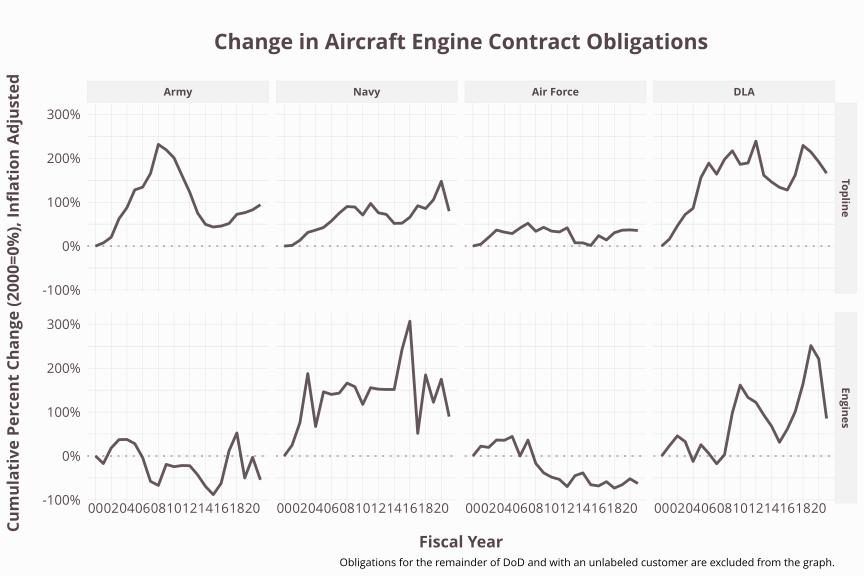

Values plotted in this chart, from the file beside it:
Fiscal_Year, SubCustomer, type, Action_Obligation_OMB23_GDP21, Action_Obligation_OMB23_GDP21.lagged, amount_change, Action_Obligation_OMB23_GDP21.2000, baseline_change, amount_percent_change, baseline_percent_change
2000, Air Force, Engines, 3391496621, 0, 0, 3391496621, 0, NA, 0
2000, Air Force, Topline, 58352469214, 55572186451, 2780282763, 58352469214, 0, 0.05003, 0
2000, Army, Engines, 1032405550, 0, 0, 1032405550, 0, NA, 0
2000, Army, Topline, 56620882464, 53248877400, 3330081674, 56620882464, 0, 0.06254, 0
2000, DLA, Engines, 580052493, 0, 0, 580052493, 0, NA, 0
2000, DLA, Topline, 14727836082, 12213509912, 2514326170, 14727836082, 0, 0.2059, 0
2000, Navy, Engines, 1263872298, 0, 0, 1263872298, 0, NA, 0
2000, Navy, Topline, 62222771030, 59080506255, 3142230270, 62222771030, 0, 0.05319, 0
2001, Air Force, Engines, 4148559603, 3391496621, 757062981, 3391496621, 757062981, 0.2232, 0.2232
2001, Air Force, Topline, 60873244330, 58352469214, 2520775116, 58352469214, 2520775116, 0.0432, 0.0432
2001, Army, Engines, 855183383, 1032405550, -177222167, 1032405550, -177222167, -0.1717, -0.1717
2001, Army, Topline, 60729126970, 56620882464, 4108244506, 56620882464, 4108244506, 0.07256, 0.07256
2001, DLA, Engines, 716876325, 580052493, 136823832, 580052493, 136823832, 0.2359, 0.2359
2001, DLA, Topline, 17109478603, 14727836082, 2381642521, 14727836082, 2381642521, 0.1617, 0.1617
2001, Navy, Engines, 1574931472, 1263872298, 311059175, 1263872298, 311059175, 0.2461, 0.2461
2001, Navy, Topline, 63207175254, 62222771030, 984404224, 62222771030, 984404224, 0.01582, 0.01582
2002, Air Force, Engines, 4053013937, 4148559603, -95545666, 3391496621, 661517315, -0.02303, 0.1951
2002, Air Force, Topline, 69893165289, 60873244330, 9019920959, 58352469214, 11540696075, 0.1482, 0.1978
2002, Army, Engines, 1222084800, 855183383, 366901417, 1032405550, 189679250, 0.429, 0.1837
2002, Army, Topline, 68087106418, 60729126970, 7357979448, 56620882464, 11466223954, 0.1212, 0.2025
2002, DLA, Engines, 845403312, 716876325, 128469453, 580052493, 265293285, 0.1792, 0.4574
2002, DLA, Topline, 21514527083, 17109478603, 4405048480, 14727836082, 6786691002, 0.2575, 0.4608
2002, Navy, Engines, 2221096033, 1574931472, 646164561, 1263872298, 957223735, 0.4103, 0.7574
2002, Navy, Topline, 70471438511, 63207175254, 7264263256, 62222771030, 8248667480, 0.1149, 0.1326
2003, Air Force, Engines, 4622852105, 4053013937, 569838168, 3391496621, 1231355484, 0.1406, 0.3631
2003, Air Force, Topline, 79619103774, 69893165289, 9725938485, 58352469214, 21266634560, 0.1392, 0.3645
2003, Army, Engines, 1417188154, 1222084800, 195103355, 1032405550, 384782605, 0.1596, 0.3727
2003, Army, Topline, 91994413573, 68087106418, 23907307156, 56620882464, 35373531109, 0.3511, 0.6247
2003, DLA, Engines, 768751159, 845345778, -76594619, 580052493, 188698666, -0.09061, 0.3253
2003, DLA, Topline, 25330243262, 21514527083, 3815716178, 14727836082, 10602407180, 0.1774, 0.7199
2003, Navy, Engines, 3633659222, 2221096033, 1412563189, 1263872298, 2369786924, 0.636, 1.875
2003, Navy, Topline, 81583586161, 70471438511, 11112147650, 62222771030, 19360815130, 0.1577, 0.3112
2004, Air Force, Engines, 4606121114, 4622852105, -16730991, 3391496621, 1214624493, -0.003619, 0.3581
2004, Air Force, Topline, 76846908743, 79619103774, -2772195031, 58352469214, 18494439529, -0.03482, 0.3169
2004, Army, Engines, 1420536571, 1417188154, 3348417, 1032405550, 388131022, 0.002363, 0.3759
2004, Army, Topline, 106138130932, 91994413573, 14143717359, 56620882464, 49517248468, 0.1537, 0.8745
2004, DLA, Engines, 508006945, 768751159, -260744214, 580052493, -72045548, -0.3392, -0.1242
2004, DLA, Topline, 27384032993, 25330243262, 2053789732, 14727836082, 12656196912, 0.08108, 0.8593
2004, Navy, Engines, 2111392833, 3633659222, -1522266389, 1263872298, 847520535, -0.4189, 0.6706
2004, Navy, Topline, 84887770975, 81583586161, 3304184814, 62222771030, 22664999944, 0.0405, 0.3643
2005, Air Force, Engines, 4895172484, 4606121114, 289051370, 3391496621, 1503675862, 0.06275, 0.4434
2005, Air Force, Topline, 75013828181, 76846919072, -1833090891, 58352469214, 16661358967, -0.02385, 0.2855
2005, Army, Engines, 1322554267, 1420536571, -97982304, 1032405550, 290148718, -0.06898, 0.281
2005, Army, Topline, 129046009721, 106138130932, 22907878789, 56620882464, 72425127257, 0.2158, 1.279
2005, DLA, Engines, 728813858, 508006945, 220806913, 580052493, 148761365, 0.4347, 0.2565
2005, DLA, Topline, 37693447562, 27384032993, 10309411397, 14727836082, 22965611480, 0.3765, 1.559
2005, Navy, Engines, 3108945305, 2111392833, 997552473, 1263872298, 1845073007, 0.4725, 1.46
2005, Navy, Topline, 88540906871, 84887770975, 3653135897, 62222771030, 26318135841, 0.04303, 0.423
2006, Air Force, Engines, 3392637602, 4895172484, -1502534881, 3391496621, 1140981, -0.3069, 0.0003364
2006, Air Force, Topline, 82362822379, 75013828181, 7348994198, 58352469214, 24010353165, 0.09797, 0.4115
2006, Army, Engines, 993992010, 1322554267, -328562257, 1032405550, -38413540, -0.2484, -0.03721
2006, Army, Topline, 132556194404, 129046009721, 3510184683, 56620882464, 75935311940, 0.0272, 1.341
2006, DLA, Engines, 613786766, 728813858, -115027092, 580052493, 33734273, -0.1578, 0.05816
2006, DLA, Topline, 42515022361, 37693444391, 4821577970, 14727836082, 27787186279, 0.1279, 1.887
2006, Navy, Engines, 3035486207, 3108945305, -73459099, 1263872298, 1771613909, -0.02363, 1.402
2006, Navy, Topline, 97718468673, 88540906871, 9177561801, 62222771030, 35495697642, 0.1037, 0.5705
2007, Air Force, Engines, 4617639603, 3392637602, 1225002000, 3391496621, 1226142981, 0.3611, 0.3615
2007, Air Force, Topline, 88628524118, 82362822379, 6265701739, 58352469214, 30276054904, 0.07607, 0.5188
2007, Army, Engines, 436416445, 993992010, -557575565, 1032405550, -595989104, -0.5609, -0.5773
2007, Army, Topline, 150116124360, 132556194404, 17559929956, 56620882464, 93495241896, 0.1325, 1.651
... 116 more rows
